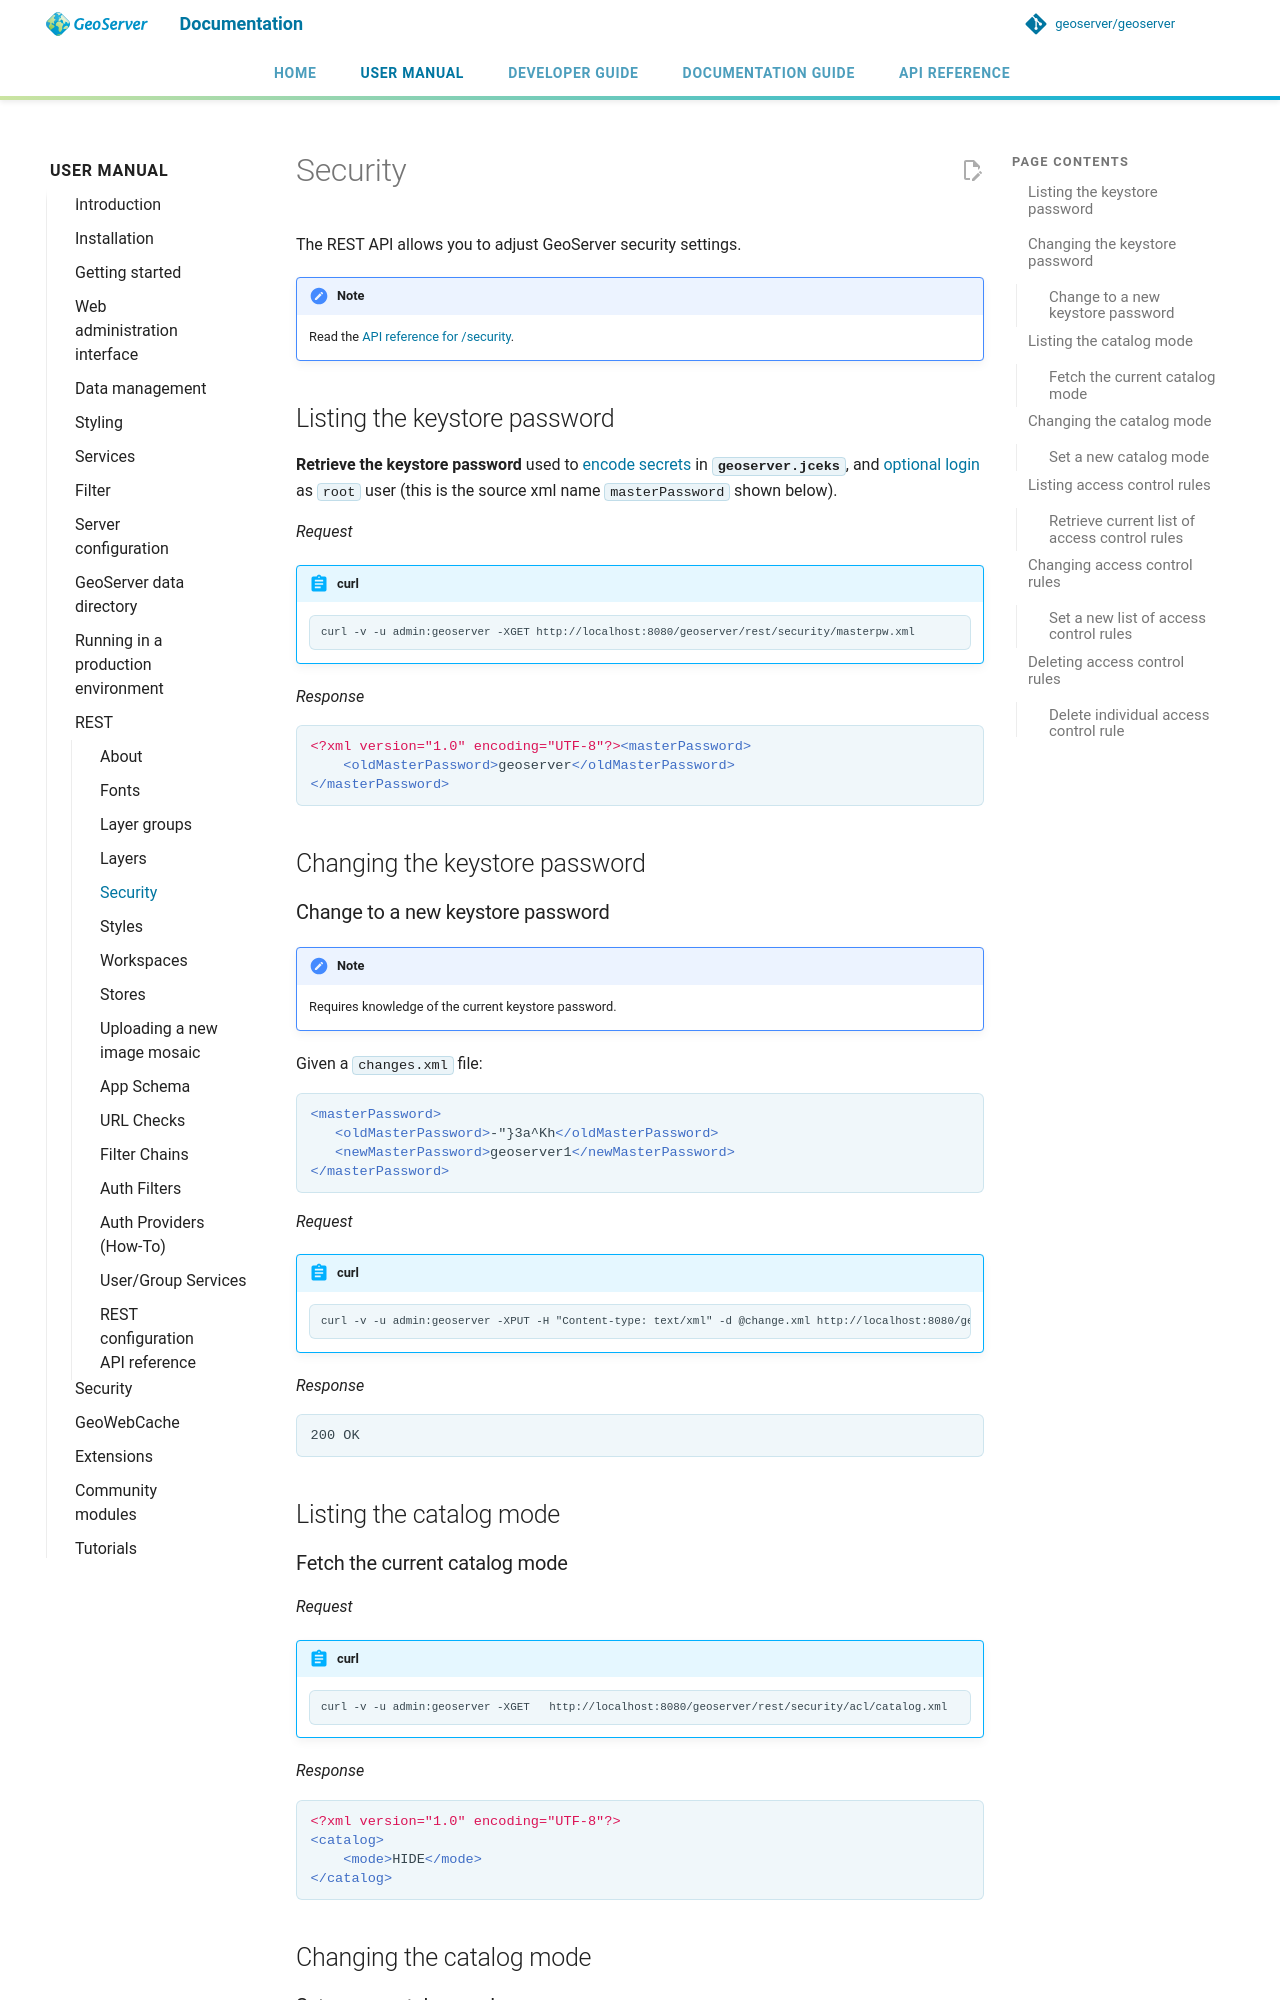

repository: geoserver/geoserver · page: 3.0.x/en/user/rest/security/index.html · generator: mkdocs

---
render_macros: true
---

# Security

The REST API allows you to adjust GeoServer security settings.

!!! note
    Read the [API reference for /security]({{ api_url }}?urls.primaryName=Security).

## Listing the keystore password {: #rest_security_keystore }

**Retrieve the keystore password** used to [encode secrets](../security/webadmin/passwords.md#security_webadmin_masterpasswordprovider) in **`geoserver.jceks`**, and [optional login](../security/webadmin/passwords.md#security_webadmin_passwd_keystore) as `root` user (this is the source xml name `masterPassword` shown below).

*Request*

!!! abstract "curl"

        curl -v -u admin:geoserver -XGET http://localhost:8080/geoserver/rest/security/masterpw.xml

*Response*

```xml
<?xml version="1.0" encoding="UTF-8"?><masterPassword>
    <oldMasterPassword>geoserver</oldMasterPassword>
</masterPassword>
```

## Changing the keystore password

### Change to a new keystore password

!!! note
    Requires knowledge of the current keystore password.

Given a `changes.xml` file:

```xml
<masterPassword>
   <oldMasterPassword>-"}3a^Kh</oldMasterPassword>
   <newMasterPassword>geoserver1</newMasterPassword>
</masterPassword>
```

*Request*

!!! abstract "curl"

        curl -v -u admin:geoserver -XPUT -H "Content-type: text/xml" -d @change.xml http://localhost:8080/geoserver/rest/security/masterpw.xml

*Response*

    200 OK

## Listing the catalog mode
